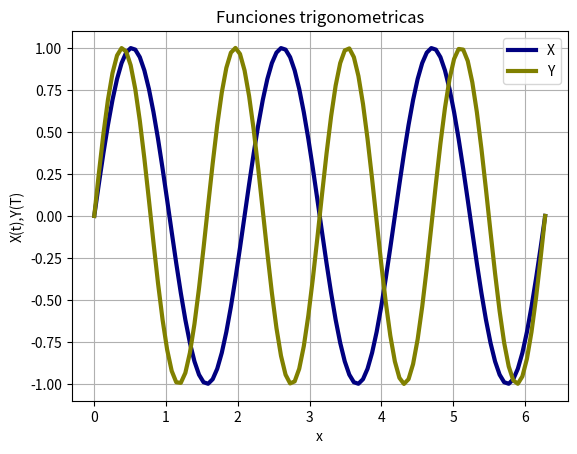

Generate this figure with matplotlib:
import matplotlib.pyplot as plt
import numpy as np
import math
t=np.linspace(0,2*math.pi,100)
x=np.sin(3*t)
plt.plot(t,x,linewidth=3,color='navy')
y=np.sin(4*t)
plt.plot(t,y,linewidth=3,color='olive')
plt.legend('XY')
plt.grid(True)
plt.title('Funciones trigonometricas')
plt.xlabel('x')
plt.ylabel('X(t),Y(T)')
plt.savefig('graf3c.png')
plt.show()
